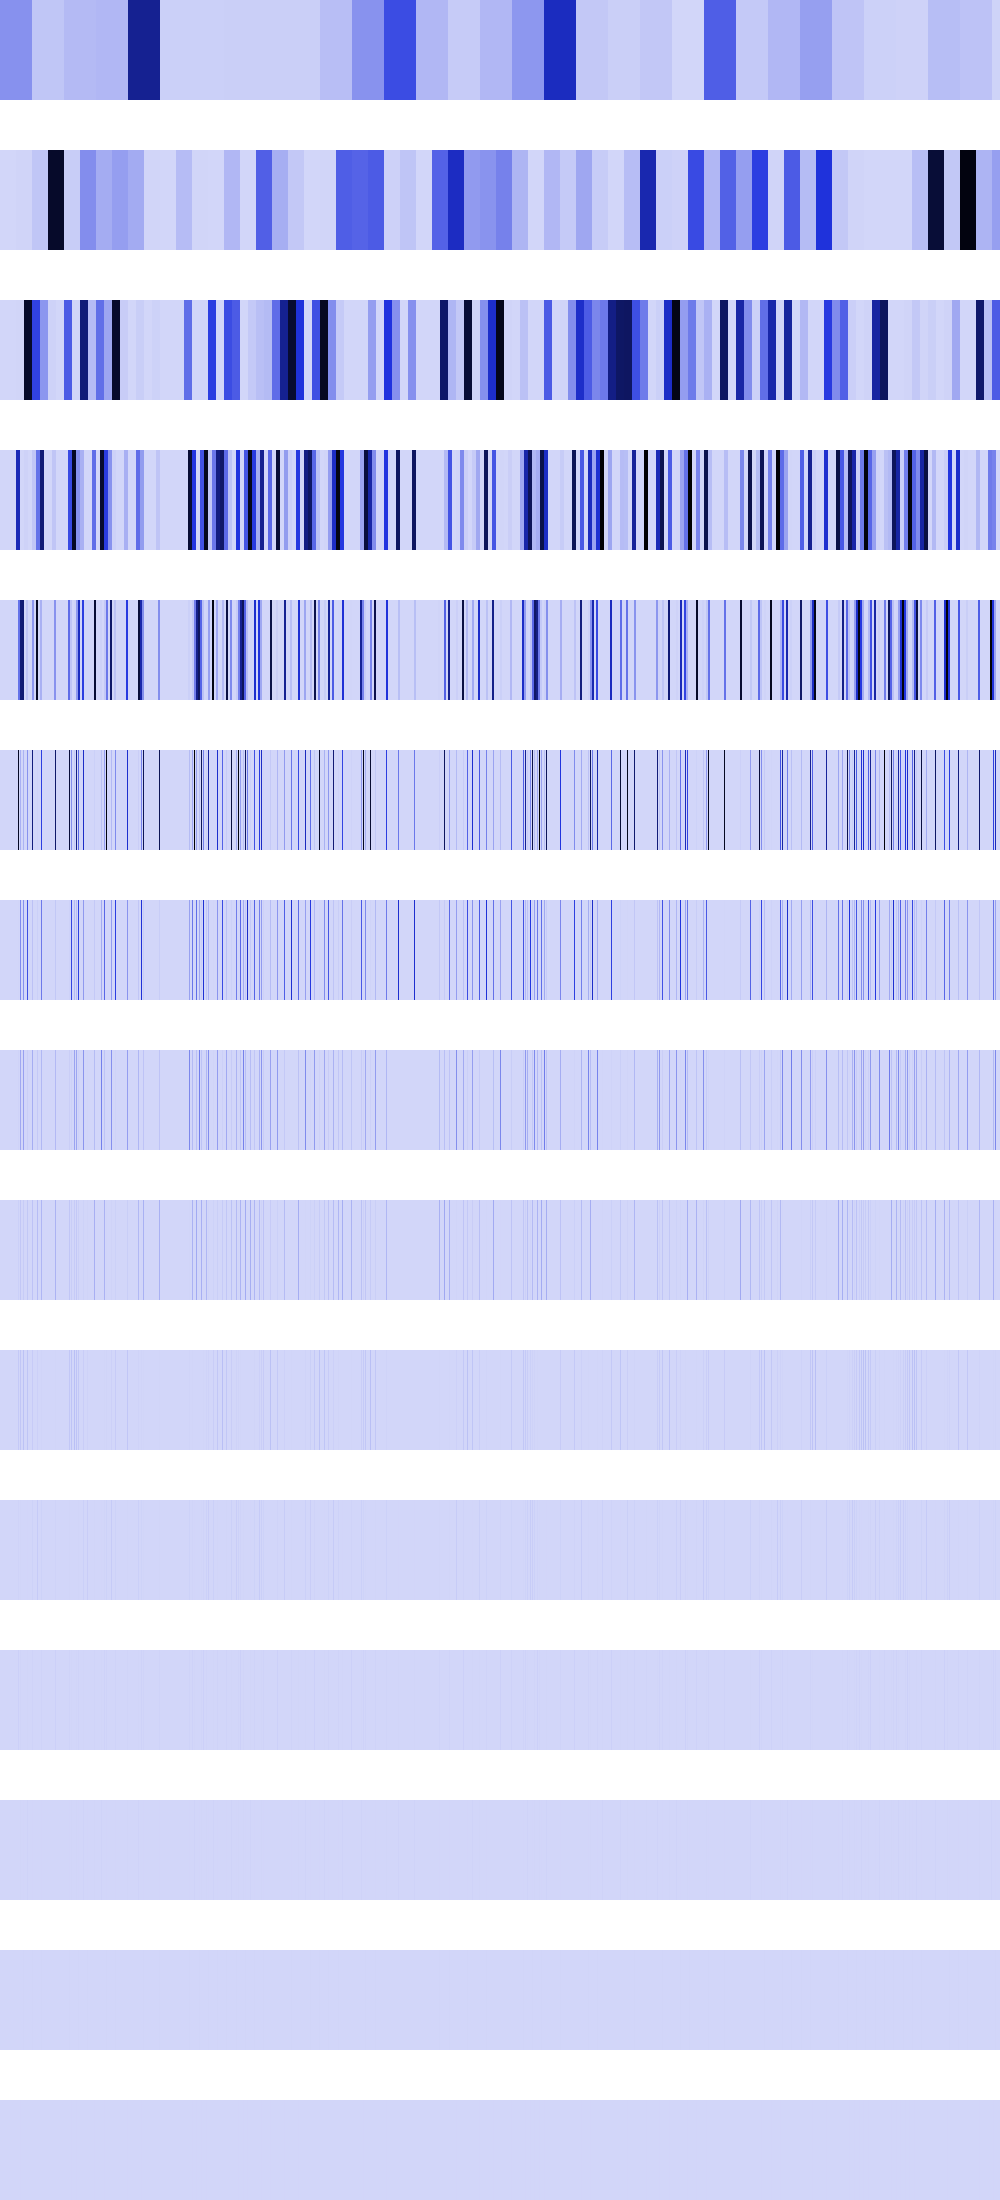

Source data for this figure (header and first rows):
202376528, 202376528, 202376528, 202376528, 202376528, 202376528, 202376528, 202376528, 202376528, 202376528, 202376528, 202376528, 202376528, 202376528, 202376528, 202376528, 202376528, 202376528, 202376528, 202376528, 202376528, 202376528, 202376528, 202376528
0, 0, 0, 0, 0, 0, 0, 0, 0, 0, 0, 0, 0, 0, 0, 0, 6533121, 6533121, 6533121, 6533121, 6533121, 6533121, 6533121, 6533121
0, 0, 0, 0, 0, 0, 0, 0, 0, 0, 0, 0, 0, 0, 0, 0, 2903575, 2903575, 2903575, 2903575, 2903575, 2903575, 2903575, 2903575
0, 0, 0, 0, 0, 0, 0, 0, 0, 0, 0, 0, 0, 0, 0, 0, 585244032, 585244032, 585244032, 585244032, 12544, 12544, 12544, 12544
0, 0, 0, 0, 0, 0, 0, 0, 0, 0, 0, 0, 0, 0, 0, 0, 0, 0, 294191104, 294191104, 755586368, 755586368, 767951232, 767951232
0, 0, 0, 0, 0, 0, 0, 0, 0, 0, 0, 0, 0, 0, 0, 0, 0, 0, 975437824, 0, 111511968, 0, 0, 102252544
0, 0, 0, 0, 0, 0, 0, 0, 0, 0, 0, 0, 0, 0, 0, 0, 0, 0, 4718592, 0, 223027200, 0, 0, 204505088
0, 0, 0, 0, 0, 0, 0, 0, 0, 0, 0, 0, 0, 0, 0, 0, 0, 0, 9437184, 0, 135675904, 0, 0, 157351936
0, 0, 0, 0, 0, 0, 0, 0, 0, 0, 0, 0, 0, 0, 0, 0, 0, 0, 18874368, 0, 44859392, 0, 0, 29491200
0, 0, 0, 0, 0, 0, 0, 0, 0, 0, 0, 0, 0, 0, 0, 0, 0, 0, 37748736, 0, 47775744, 0, 0, 58982400
0, 0, 0, 0, 0, 0, 0, 0, 0, 0, 0, 0, 0, 0, 0, 0, 0, 0, 8388608, 0, 3276800, 0, 0, 524288
0, 0, 0, 0, 0, 0, 0, 0, 0, 0, 0, 0, 0, 0, 0, 0, 0, 0, 16777216, 0, 6553600, 0, 0, 1048576
0, 0, 0, 0, 0, 0, 0, 0, 0, 0, 0, 0, 0, 0, 0, 0, 0, 0, 0, 0, 4718592, 0, 0, 2097152
0, 0, 0, 0, 0, 0, 0, 0, 0, 0, 0, 0, 0, 0, 0, 0, 0, 0, 0, 0, 1048576, 0, 0, 4194304
0, 0, 0, 0, 0, 0, 0, 0, 0, 0, 0, 0, 0, 0, 0, 0, 0, 0, 0, 0, 2097152, 0, 0, 0
